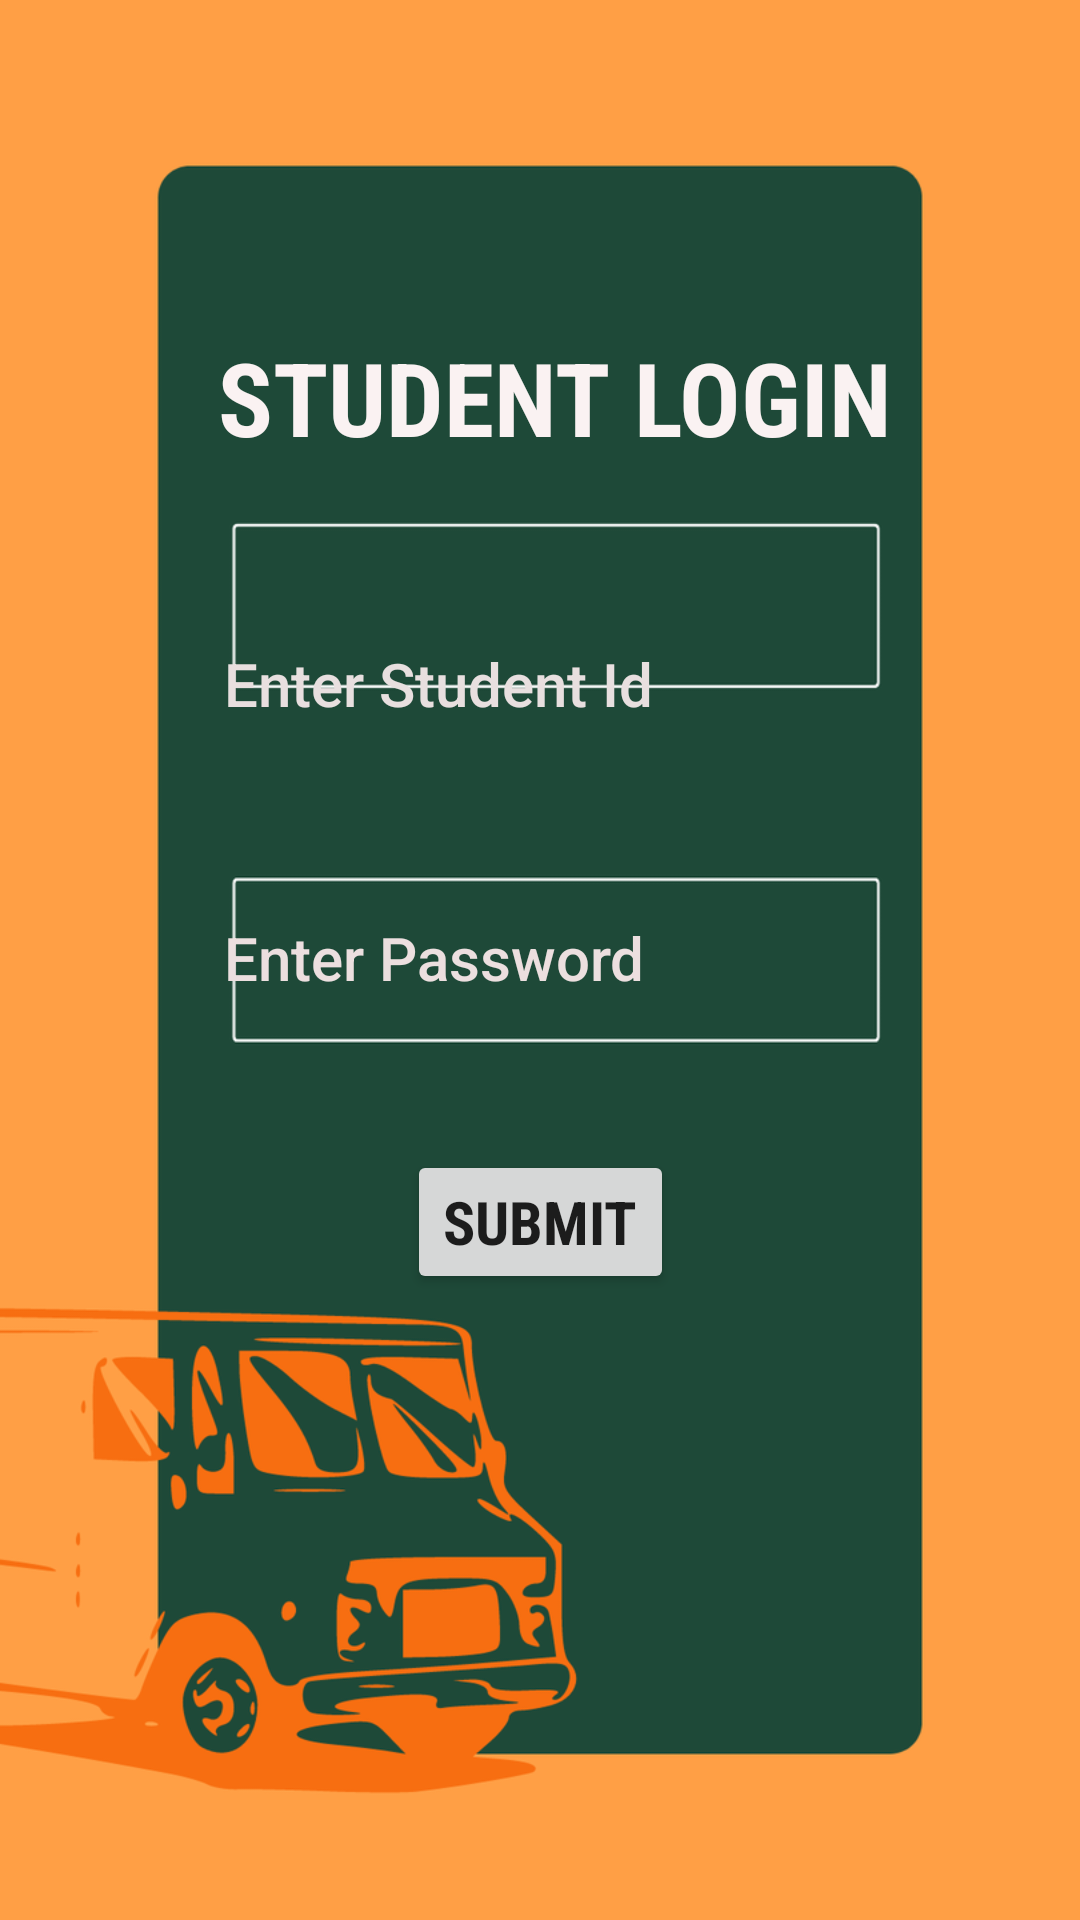

This screen was rendered from an Android layout file. Write that file and the resources it references.
<!-- AndroidManifest.xml: application theme Theme.VIT_AP_NightCanteen -->
<!-- res/layout/activity_student.xml -->
<?xml version="1.0" encoding="utf-8"?>
<androidx.constraintlayout.widget.ConstraintLayout xmlns:android="http://schemas.android.com/apk/res/android"
    xmlns:app="http://schemas.android.com/apk/res-auto"
    xmlns:tools="http://schemas.android.com/tools"
    android:layout_width="match_parent"
    android:layout_height="match_parent"
    android:background="@drawable/login"
    tools:context=".Student_login">

    <TextView
        android:id="@+id/title_label"
        android:layout_width="wrap_content"
        android:layout_height="wrap_content"
        android:layout_marginEnd="14dp"
        android:layout_marginBottom="49dp"
        android:fontFamily="sans-serif-condensed"
        android:text="@string/student_login"
        android:textColor="#FAF2F2"
        android:textSize="34sp"
        android:textStyle="bold"
        app:layout_constraintBottom_toTopOf="@+id/enter_stuid"
        app:layout_constraintEnd_toEndOf="@+id/enter_stuid" />

    <EditText
        android:id="@+id/enter_stuid"
        android:layout_width="wrap_content"
        android:layout_height="wrap_content"
        android:layout_marginTop="204dp"
        android:background="@null"
        android:ems="10"
        android:hint="Enter Student Id"
        android:inputType="textPersonName"
        android:minHeight="48dp"
        android:textAppearance="@style/TextAppearance.AppCompat.Body2"
        android:textColor="#EAE5E5"
        android:textColorHint="#E8DFDF"
        android:textSize="20sp"
        app:layout_constraintEnd_toEndOf="parent"
        app:layout_constraintHorizontal_bias="0.605"
        app:layout_constraintStart_toStartOf="parent"
        app:layout_constraintTop_toTopOf="parent"
        tools:ignore="MissingConstraints" />

    <EditText
        android:id="@+id/enter_pass"
        android:layout_width="wrap_content"
        android:layout_height="wrap_content"
        android:background="@null"
        android:ems="10"
        android:hint="Enter Password"
        android:inputType="textPassword"
        android:minHeight="48dp"
        android:textAppearance="@style/TextAppearance.AppCompat.Body2"
        android:textColor="#F4EBEB"
        android:textColorHint="#ECDFDF"
        android:textSize="20sp"
        app:layout_constraintBottom_toBottomOf="parent"
        app:layout_constraintEnd_toEndOf="parent"
        app:layout_constraintHorizontal_bias="0.605"
        app:layout_constraintStart_toStartOf="parent"
        app:layout_constraintTop_toTopOf="parent"
        app:layout_constraintVertical_bias="0.499"
        tools:ignore="MissingConstraints" />

    <Button
        android:id="@+id/submit"
        android:layout_width="wrap_content"
        android:layout_height="wrap_content"
        android:layout_marginTop="40dp"
        android:fontFamily="sans-serif-condensed"
        android:text="Submit"
        android:textSize="20sp"
        android:textStyle="bold"
        app:layout_constraintEnd_toEndOf="parent"
        app:layout_constraintStart_toStartOf="parent"
        app:layout_constraintTop_toBottomOf="@+id/enter_pass" />

</androidx.constraintlayout.widget.ConstraintLayout>
<!-- resources referenced by this layout -->
<resources>
  <!-- drawable login: png bitmap (drawable-hdpi, 44792 bytes) -->
  <string name="student_login">STUDENT LOGIN</string>
  <style name="Theme.VIT_AP_NightCanteen" parent="Theme.MaterialComponents.DayNight.DarkActionBar">
          
          <item name="colorPrimary">@color/purple_500</item>
          <item name="colorPrimaryVariant">@color/purple_700</item>
          <item name="colorOnPrimary">@color/white</item>
          
          <item name="colorSecondary">@color/teal_200</item>
          <item name="colorSecondaryVariant">@color/teal_700</item>
          <item name="colorOnSecondary">@color/black</item>
          
          <item name="android:statusBarColor" tools:targetApi="l">?attr/colorPrimaryVariant</item>
          
      </style>
  <color name="purple_500">#FFF76E11</color>
  <color name="purple_700">#141415</color>
  <color name="white">#1C1B1B</color>
  <color name="teal_200">#FF03DAC5</color>
  <color name="teal_700">#FF018786</color>
  <color name="black">#FFF76E11</color>
</resources>
